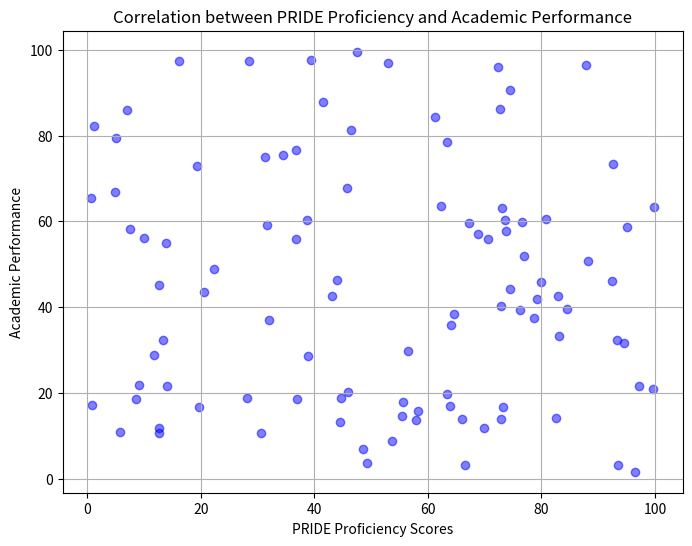

Python code for this plot:
import numpy as np
import matplotlib.pyplot as plt

# Generate sample data for PRIDE proficiency scores and academic performance
num_students = 100
pride_scores = np.random.uniform(0, 100, num_students)
academic_performance = np.random.uniform(0, 100, num_students)

# Scatter plot to visualize the correlation
plt.figure(figsize=(8, 6))
plt.scatter(pride_scores, academic_performance, color='blue', alpha=0.5)
plt.title('Correlation between PRIDE Proficiency and Academic Performance')
plt.xlabel('PRIDE Proficiency Scores')
plt.ylabel('Academic Performance')
plt.grid(True)
plt.show()
